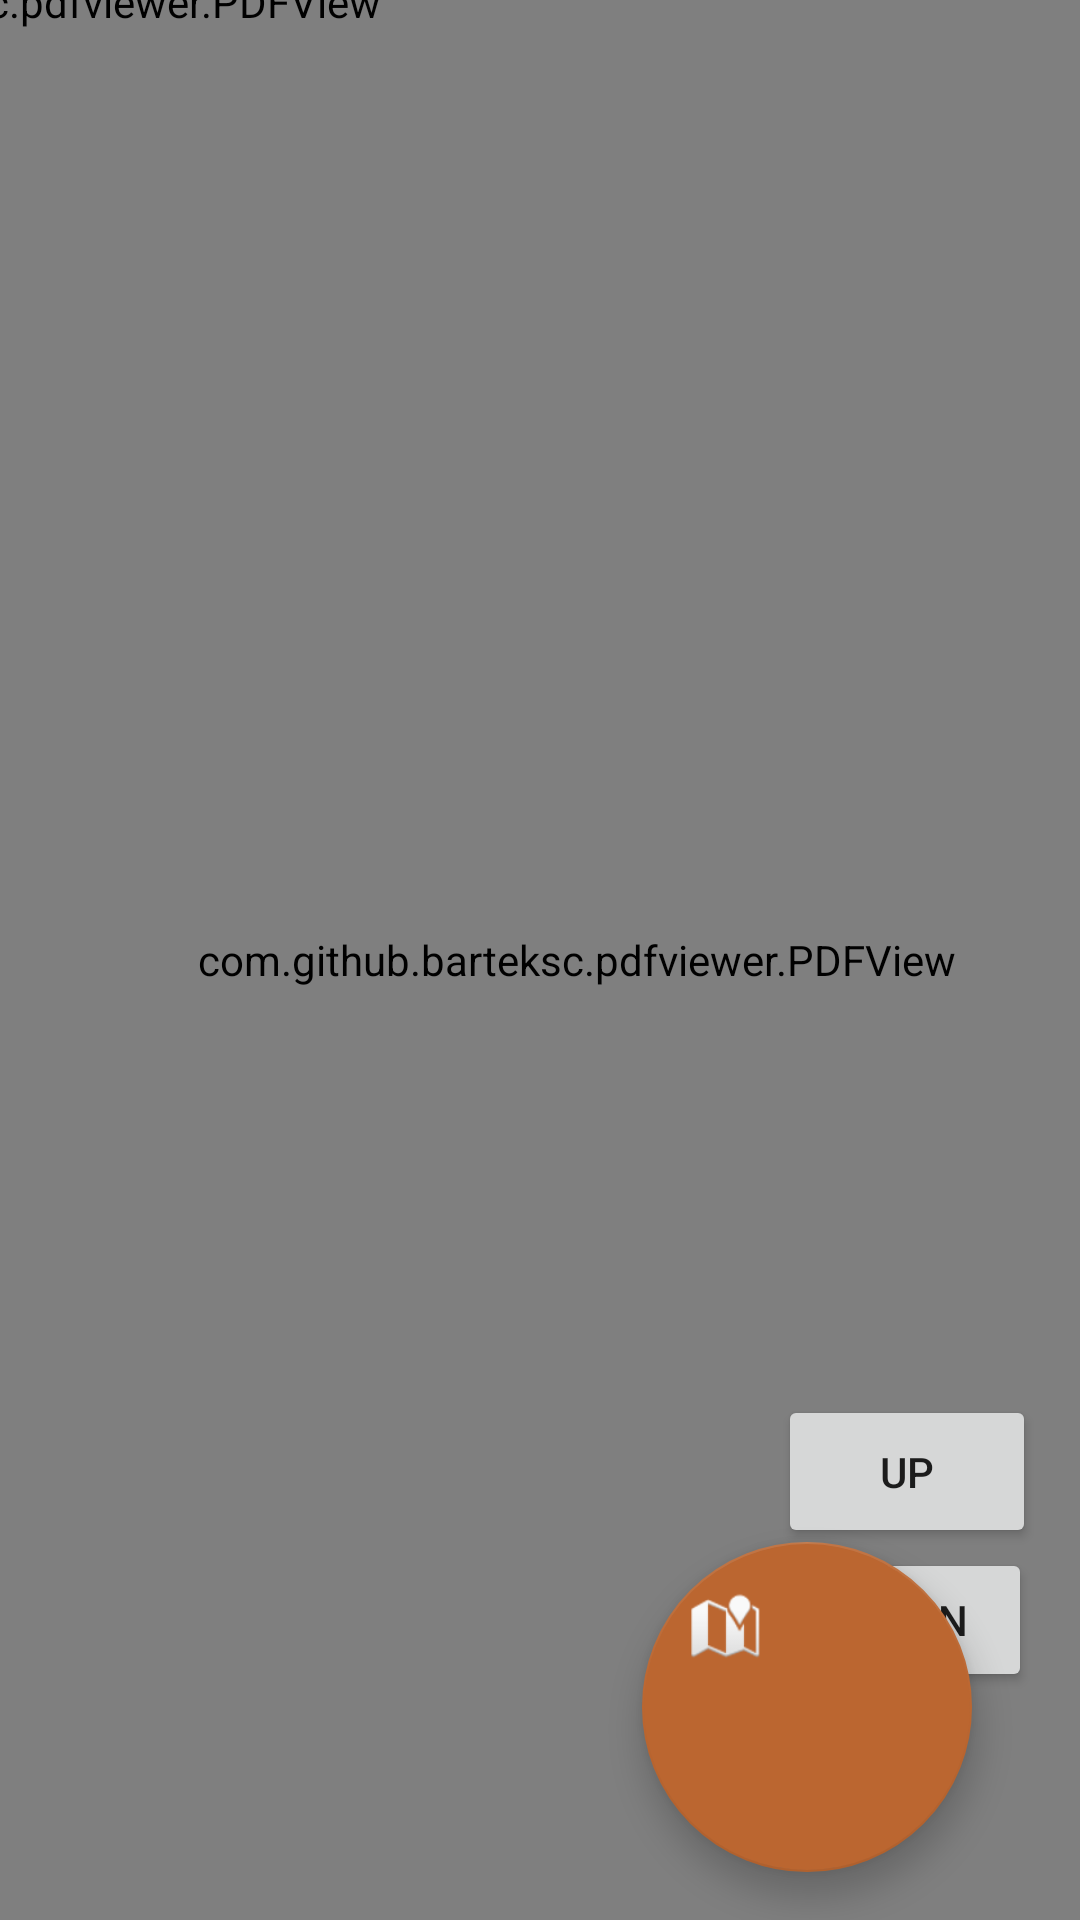

The Android layout XML behind this screen, and the referenced resources:
<!-- AndroidManifest.xml: application theme AppTheme -->
<!-- res/layout/activity_route_preview_activity.xml -->
<?xml version="1.0" encoding="utf-8"?>
<android.support.constraint.ConstraintLayout xmlns:android="http://schemas.android.com/apk/res/android"


    xmlns:app="http://schemas.android.com/apk/res-auto"
    xmlns:tools="http://schemas.android.com/tools"
    android:id="@+id/coordinatorLayout"
    android:layout_width="match_parent"
    android:layout_height="match_parent"
    tools:context=".RoutePreviewActivity">

    <Button
        android:id="@+id/down3"
        android:layout_width="84dp"
        android:layout_height="wrap_content"
        android:layout_alignParentBottom="true"
        android:layout_alignParentEnd="true"
        android:layout_marginBottom="76dp"
        android:layout_marginEnd="16dp"
        android:onClick="Decrease"
        android:text="@string/down"
        app:layout_constraintBottom_toBottomOf="parent"
        app:layout_constraintEnd_toEndOf="parent"
        app:layout_constraintHorizontal_bias="0.988"
        app:layout_constraintStart_toEndOf="@+id/floor"
        app:layout_constraintStart_toStartOf="@+id/up" />

    <Button
        android:id="@+id/up2"
        android:layout_width="86dp"
        android:layout_height="51dp"
        android:layout_marginBottom="124dp"
        android:onClick="Increase"
        android:text="@string/up"
        app:layout_constraintBottom_toBottomOf="parent"
        app:layout_constraintEnd_toEndOf="parent"
        app:layout_constraintHorizontal_bias="0.946"
        app:layout_constraintStart_toStartOf="parent" />

    <android.support.design.widget.FloatingActionButton
        android:id="@+id/fab"
        android:layout_width="0dp"
        android:layout_height="110dp"
        android:layout_marginBottom="16dp"
        android:layout_marginEnd="36dp"
        app:layout_constraintBottom_toBottomOf="parent"
        app:layout_constraintDimensionRatio="w,1:1"
        app:layout_constraintEnd_toEndOf="parent"
        app:srcCompat="@android:drawable/ic_dialog_map" />

    <com.github.barteksc.pdfviewer.PDFView
        android:id="@+id/pdfView"
        android:layout_width="384dp"
        android:layout_height="0dp"
        app:layout_constraintBottom_toBottomOf="parent"
        app:layout_constraintStart_toStartOf="parent"
        app:layout_constraintTop_toTopOf="parent"
        app:layout_constraintVertical_bias="0.0">

    </com.github.barteksc.pdfviewer.PDFView>

    <android.support.design.widget.AppBarLayout
        android:id="@+id/appBarLayout"
        android:layout_width="wrap_content"
        android:layout_height="wrap_content"
        android:theme="@style/AppTheme.AppBarOverlay"
        app:layout_constraintBottom_toTopOf="parent"
        app:layout_constraintEnd_toStartOf="parent"
        app:layout_constraintStart_toStartOf="parent"
        app:layout_constraintTop_toTopOf="parent">

    </android.support.design.widget.AppBarLayout>

    <include
        android:id="@+id/include"
        layout="@layout/content_route_preview_activity"
        android:layout_width="wrap_content"
        android:layout_height="wrap_content"
        app:layout_constraintBottom_toTopOf="parent"
        app:layout_constraintEnd_toStartOf="parent"
        app:layout_constraintStart_toStartOf="parent"
        app:layout_constraintTop_toTopOf="parent" />

</android.support.constraint.ConstraintLayout>
<!-- res/layout/content_route_preview_activity.xml (included above) -->
<?xml version="1.0" encoding="utf-8"?>
<android.support.constraint.ConstraintLayout xmlns:android="http://schemas.android.com/apk/res/android"
    xmlns:app="http://schemas.android.com/apk/res-auto"
    xmlns:tools="http://schemas.android.com/tools"
    android:layout_width="match_parent"
    android:layout_height="match_parent"
    app:layout_behavior="@string/appbar_scrolling_view_behavior"
    tools:context=".RoutePreviewActivity"
    tools:showIn="@layout/activity_route_preview_activity">

    <com.github.barteksc.pdfviewer.PDFView
        android:id="@+id/pdfView"
        android:layout_width="match_parent"
        android:layout_height="match_parent" />

</android.support.constraint.ConstraintLayout>
<!-- resources referenced by this layout -->
<resources>
  <string name="down">DOWN</string>
  <string name="up">UP</string>
  <style name="AppTheme.AppBarOverlay" parent="ThemeOverlay.AppCompat.Dark.ActionBar" />
  <style name="AppTheme" parent="Theme.AppCompat.Light.NoActionBar">
          
          
          <item name="colorPrimary">@color/colorPrimary</item>
          <item name="colorPrimaryDark">@color/colorPrimaryDark</item>
          <item name="colorAccent">@color/colorAccent</item>
          <item name="coordinatorLayoutStyle">@style/Widget.Support.CoordinatorLayout</item>
      </style>
  <color name="colorPrimary">#aa1111</color>
  <color name="colorPrimaryDark">#440000</color>
  <color name="colorAccent">#bb6630</color>
</resources>
